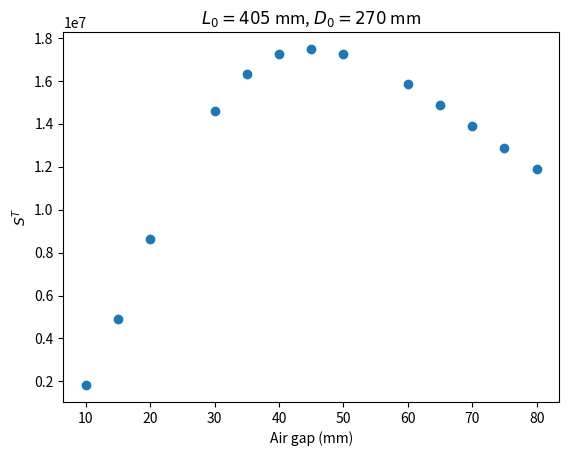

This figure's Python source:
import numpy as np
import matplotlib.pyplot as plt
"""
长度单位均为mm
"""

global mu,L,R,R_avg,t,D,Ga,Gr

def ST(n,Ga,L,D):
    # D=300
    # L=450
    Gr=Ga
    t1,t2,t3,t4,t5,t6=1,1,1,1,1,1
    t=np.array([0,t1,t2,t3,t4,t5,t6])

    mu_r1,mu_r2,mu_r3,mu_r4,mu_r5,mu_r6=20000,20000,20000,20000,20000,20000
    mu_r=np.array([0,mu_r1,mu_r2,mu_r3,mu_r4,mu_r5,mu_r6])

    R_avg=np.zeros(7)
    L_avg=np.zeros(7)


    for j in np.arange(1,7,1):
        R_avg[j]=D/2+(j-1)*Gr+t[j]/2
        for i in np.arange(1,j,1):
            R_avg[j]=R_avg[j]+t[i]

    for j in np.arange(1,7,1):
        L_avg[j]=L+2*(j-1)*Ga+t[j]
        for i in np.arange(1,j,1):
            L_avg[j]=L_avg[j]+2*t[i]

    L=L_avg+t
    R=R_avg+t/2

    def transverse_shielding_factor(i):
        """S_T[i] = mu[i] * t[i] / (2 * R_avg[i])"""
        return mu_r[i] * t[i] / (2 * R_avg[i])

    def total_transverse_shielding_factor(n):
        """S_T_tot"""
        S_T_tot = 1.0
        for i in np.arange(1,n,1):
            ratio = R_avg[i] / R_avg[i+1]
            S_T_tot = S_T_tot*transverse_shielding_factor(i)* (1 - ratio**2)
        return S_T_tot*transverse_shielding_factor(n)
    
    y=total_transverse_shielding_factor(n)
    # def N(i):
    #     """N_i"""
    #     ratio = 0.5 * L[i] / R[i]
    #     return -0.048 / np.sqrt(ratio) + 0.329 / ratio - 0.053 / ratio**2

    # def f(i):
    #     """f_i = 1 + L_i / (200 * R_i)"""
    #     return 1 + L[i] / (200 * R[i])

    # def axial_shielding_factor(i):
    #     """S_T[i] = mu[i] * t[i] / (2 * R_avg[i])"""
    #     return (1+4*N(i)*transverse_shielding_factor(i))/f(i)

    # # def total_axial_shielding_factor(n):
    # #     """S_T_tot"""
    # #     S_A_tot = 1.0
    # #     for i in np.arange(1,n,1):
    # #         ratio = L_avg[i] / L_avg[i+1]
    # #         S_A_tot = S_A_tot*axial_shielding_factor(i)* (1 - ratio**2)
    # #     return S_A_tot*axial_shielding_factor(n)

    # def total_axial_shielding_factor(n):
    #     """S_T_tot"""
    #     S_A_tot = 1.0
    #     for i in np.arange(1,n,1):
    #         S_A_tot = S_A_tot*axial_shielding_factor(i)* 5/(L[i+1]/2/R[i+1])*(2*R[i]+2*R[i+1]-t[i+1])/(4*L[i]+(R[i]+R[i+1]-t[i+1]))*(1-(2*R[i]/(2*R[i+1]-t[i+1]))**2)*f(i)/(4*N(i+1))
    #     return S_A_tot*axial_shielding_factor(n)
    return y

Ga_list=np.array([10,15,20,30,35,40,45,50,60,65,70,75,80])
i=0
factor=np.zeros(len(Ga_list))
for Ga in Ga_list:
    factor[i]=ST(6,Ga,405,270)
    i=i+1
plt.scatter(Ga_list,factor)
plt.xlabel('Air gap (mm)')
plt.ylabel('$S^T$')
plt.title('$L_0=405$ mm, $D_0=270$ mm')
plt.savefig('ST_Ga')
plt.show()

# L_list=np.array([450,460,470,480,490,500,510,520,530,540,550])
# i=0
# factor=np.zeros(len(L_list))
# for L in L_list:
#     factor[i]=ST(5,15,L,300)
#     i=i+1
# plt.scatter(L_list,factor)
# plt.xlabel('L (mm)')
# plt.ylabel('$S^T$')
# plt.title('Ga=15 mm, D=300 mm')
# plt.savefig('ST_L')
# plt.show()


# D_list=np.array([300,320,340,360,380,400,420,440,460,480,500])
# i=0
# factor=np.zeros(len(D_list))
# for D in D_list:
#     factor[i]=ST(5,15,450,D)
#     i=i+1
# plt.scatter(D_list,factor)
# plt.xlabel('D (mm)')
# plt.ylabel('$S^T$')
# plt.title('Ga=15 mm, L=450 mm')
# plt.savefig('ST_D')
# plt.show()